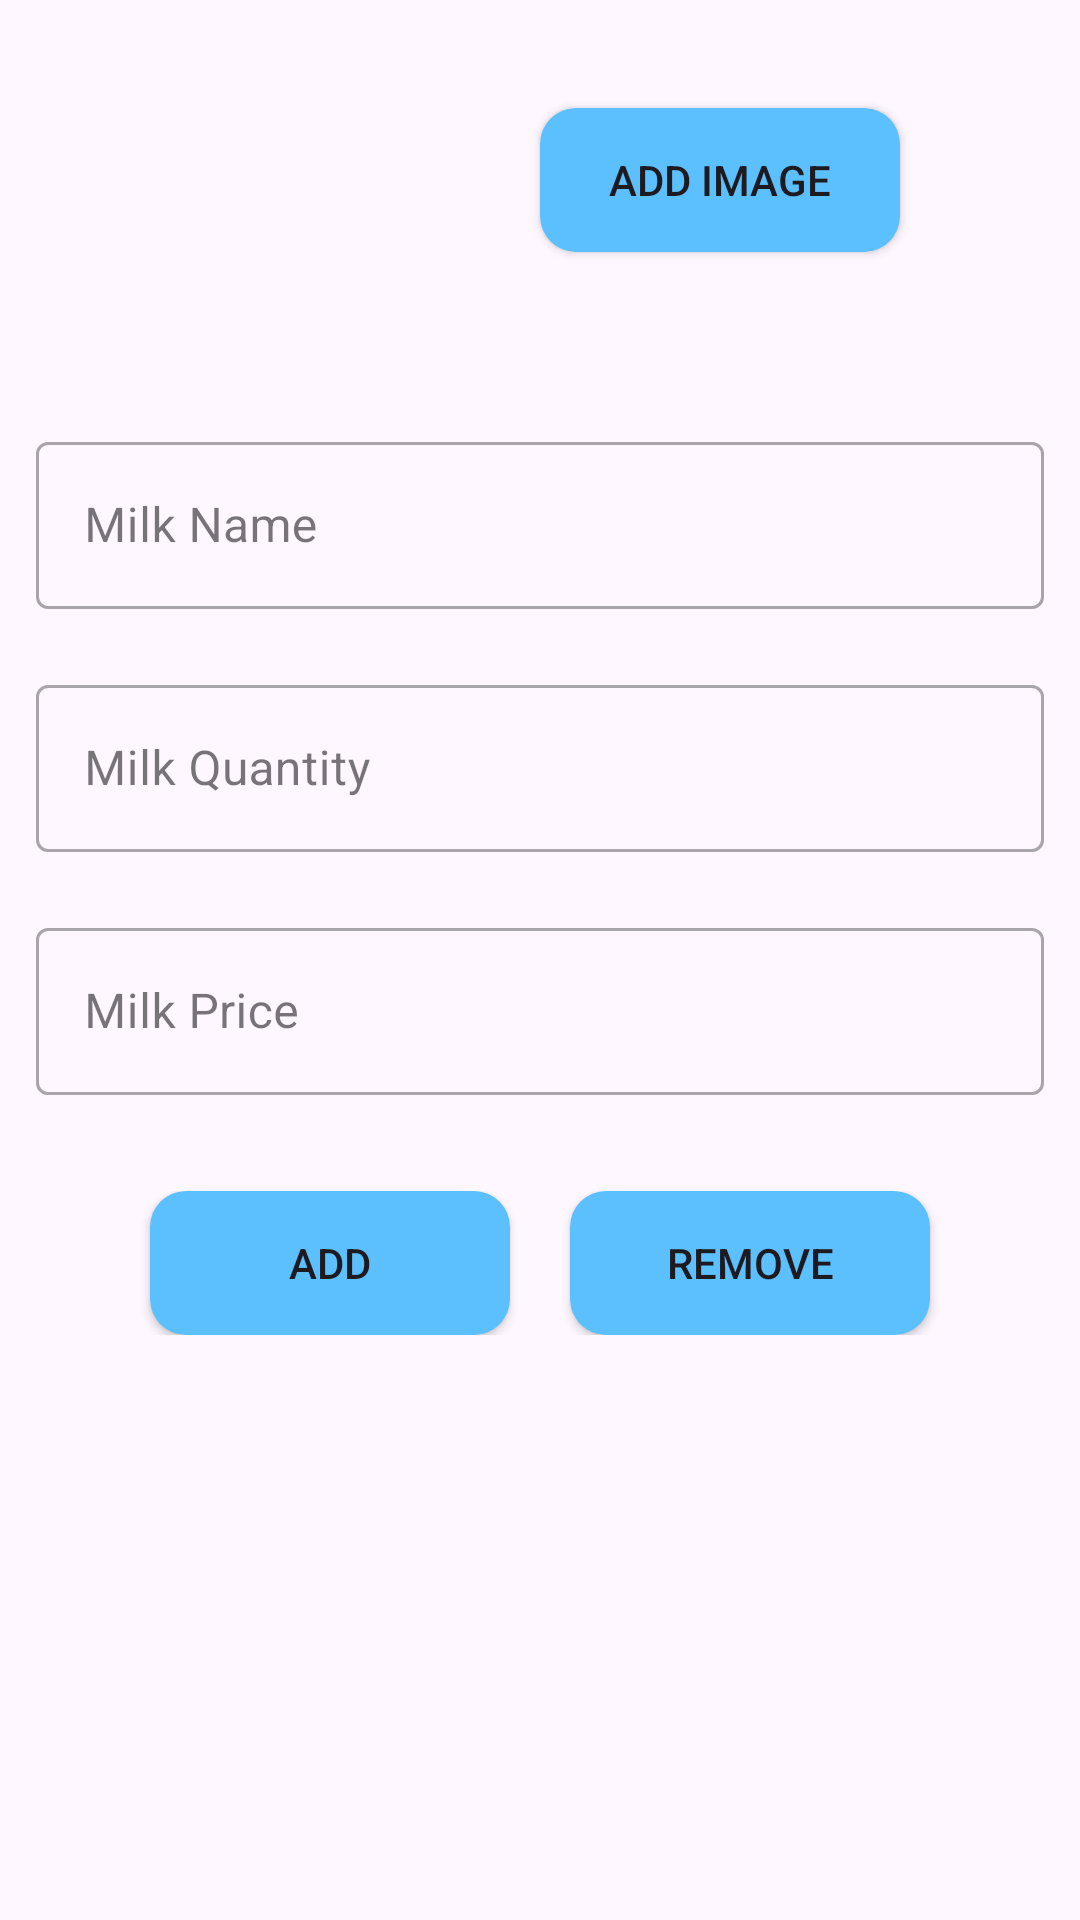

Produce the Android XML layout that renders to this screen, including the resource entries it uses.
<!-- AndroidManifest.xml: application theme Theme.MyDailyMilk -->
<!-- res/layout/fragment_add_product.xml -->
<?xml version="1.0" encoding="utf-8"?>
<layout xmlns:android="http://schemas.android.com/apk/res/android"
    xmlns:tools="http://schemas.android.com/tools">

    <data></data>

    <LinearLayout
        android:layout_width="match_parent"
        android:layout_height="match_parent"
        android:orientation="vertical"
        tools:context=".fragment.product.AddProductFragment">
        <ScrollView
            android:layout_width="match_parent"
            android:layout_height="match_parent"
            android:fillViewport="true"
            android:scrollbars="none">

            <LinearLayout
                android:layout_width="match_parent"
                android:layout_height="wrap_content"
                android:orientation="vertical">


                <LinearLayout
                    android:layout_width="match_parent"
                    android:layout_height="wrap_content"
                    android:gravity="center"
                    android:orientation="horizontal">

                    <ImageView
                        android:id="@+id/show_image"
                        android:layout_width="100dp"
                        android:layout_height="100dp"
                        android:layout_margin="10dp"
                        android:src="@drawable/no_image" />

                    <Button
                        android:id="@+id/Add_Image"
                        android:layout_width="120dp"
                        android:layout_height="wrap_content"
                        android:layout_margin="10dp"
                        android:background="@drawable/bgbox"
                        android:text="Add Image" />
                </LinearLayout>

                <LinearLayout
                    android:layout_width="match_parent"
                    android:layout_height="wrap_content"
                    android:layout_margin="12dp"
                    android:orientation="vertical">

                    <com.google.android.material.textfield.TextInputLayout
                        style="@style/Widget.MaterialComponents.TextInputLayout.OutlinedBox"
                        android:layout_width="match_parent"
                        android:layout_height="wrap_content"
                        android:layout_marginVertical="10dp"
                        android:hint="@string/milk_name">

                        <com.google.android.material.textfield.TextInputEditText
                            android:id="@+id/add_milk_name"
                            android:layout_width="match_parent"
                            android:layout_height="wrap_content" />
                    </com.google.android.material.textfield.TextInputLayout>

                    <com.google.android.material.textfield.TextInputLayout
                        style="@style/Widget.MaterialComponents.TextInputLayout.OutlinedBox"
                        android:layout_width="match_parent"
                        android:layout_height="wrap_content"
                        android:layout_marginVertical="10dp"
                        android:hint="@string/milk_quantity">

                        <com.google.android.material.textfield.TextInputEditText
                            android:id="@+id/add_milk_quantity"
                            android:layout_width="match_parent"
                            android:layout_height="wrap_content"
                            android:inputType="number" />
                    </com.google.android.material.textfield.TextInputLayout>

                    <com.google.android.material.textfield.TextInputLayout
                        style="@style/Widget.MaterialComponents.TextInputLayout.OutlinedBox"
                        android:layout_width="match_parent"
                        android:layout_height="wrap_content"
                        android:layout_marginVertical="10dp"
                        android:hint="@string/milk_price">

                        <com.google.android.material.textfield.TextInputEditText
                            android:id="@+id/add_milk_price"
                            android:layout_width="match_parent"
                            android:layout_height="wrap_content"
                            android:inputType="number" />
                    </com.google.android.material.textfield.TextInputLayout>

                </LinearLayout>


                <LinearLayout
                    android:layout_width="match_parent"
                    android:layout_height="wrap_content"
                    android:layout_marginVertical="10dp"
                    android:gravity="center"
                    android:orientation="horizontal">

                    <Button
                        android:id="@+id/Add_Milk"
                        android:layout_width="120dp"
                        android:layout_height="wrap_content"
                        android:layout_marginHorizontal="10dp"
                        android:background="@drawable/bgbox"
                        android:text="Add" />

                    <Button
                        android:id="@+id/Remove_Milk"
                        android:layout_width="120dp"
                        android:layout_height="wrap_content"
                        android:layout_marginHorizontal="10dp"
                        android:background="@drawable/bgbox"
                        android:text="Remove" />
                </LinearLayout>
            </LinearLayout>
        </ScrollView>

    </LinearLayout>
</layout>
<!-- resources referenced by this layout -->
<resources>
  <!-- drawable bgbox (drawable) -->
  <?xml version="1.0" encoding="utf-8"?>
  <shape xmlns:android="http://schemas.android.com/apk/res/android">
      <corners android:radius="12dp" />
      <solid android:color="@color/blue" />
      <padding
          android:bottom="10dp"
          android:left="10dp"
          android:right="10dp"
          android:top="10dp" />
  </shape>
  <string name="milk_name">Milk Name</string>
  <string name="milk_price">Milk Price</string>
  <string name="milk_quantity">Milk Quantity</string>
  <style name="Theme.MyDailyMilk" parent="Theme.Material3.Light.NoActionBar">
           <item name="colorPrimary">@color/blue</item>
      </style>
  <color name="blue">#5CBFFE</color>
</resources>
